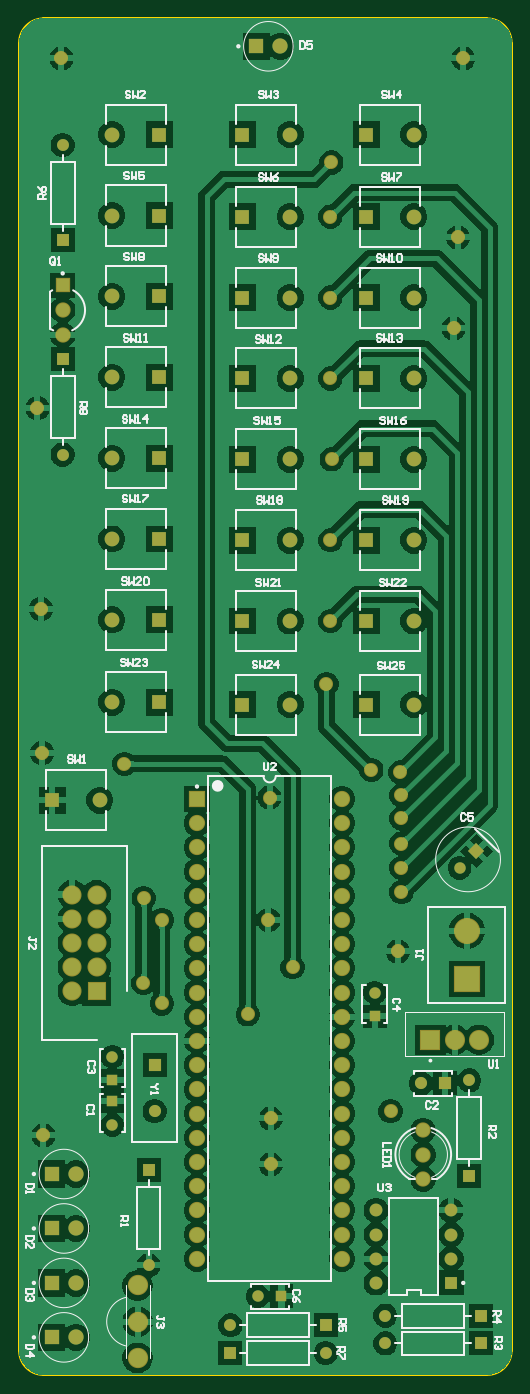
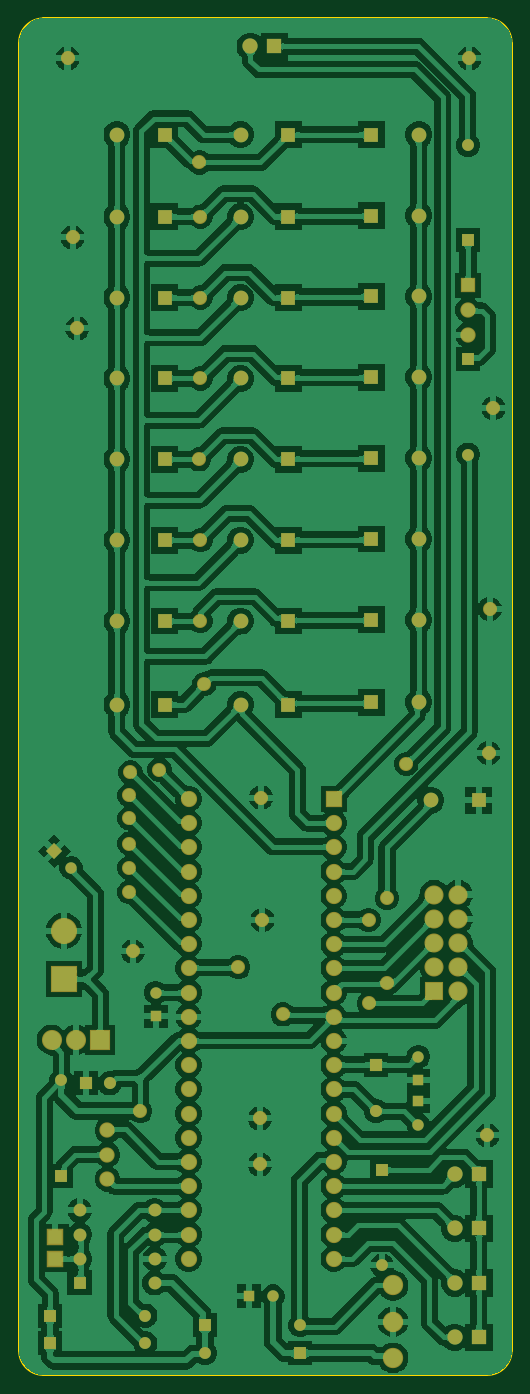
Circuit board: 9 layer files. Board 51.7 x 142.4 mm.
- bottom_copper: PCB2.GBL (204454 bytes)
- bottom_silk: PCB2.GBO (268 bytes)
- paste: PCB2.GBP (336 bytes)
- bottom_mask: PCB2.GBS (5119 bytes)
- outline: PCB2.GKO (584 bytes)
- top_copper: PCB2.GTL (87008 bytes)
- top_silk: PCB2.GTO (26462 bytes)
- paste: PCB2.GTP (270 bytes)
- top_mask: PCB2.GTS (5048 bytes)

=== bottom_copper: PCB2.GBL (204454 bytes, source omitted) ===
=== bottom_silk: PCB2.GBO ===
G04*
G04 #@! TF.GenerationSoftware,Altium Limited,Altium Designer,24.7.2 (38)*
G04*
G04 Layer_Color=32896*
%FSLAX25Y25*%
%MOIN*%
G70*
G04*
G04 #@! TF.SameCoordinates,CC8A6A43-B504-4C59-8E3F-8C83A17D3AF1*
G04*
G04*
G04 #@! TF.FilePolarity,Positive*
G04*
G01*
G75*
M02*

=== paste: PCB2.GBP ===
G04*
G04 #@! TF.GenerationSoftware,Altium Limited,Altium Designer,24.7.2 (38)*
G04*
G04 Layer_Color=128*
%FSLAX25Y25*%
%MOIN*%
G70*
G04*
G04 #@! TF.SameCoordinates,CC8A6A43-B504-4C59-8E3F-8C83A17D3AF1*
G04*
G04*
G04 #@! TF.FilePolarity,Positive*
G04*
G01*
G75*
%ADD59R,0.06000X0.06000*%
D59*
X188500Y57000D02*
D03*
Y48000D02*
D03*
M02*

=== bottom_mask: PCB2.GBS ===
G04*
G04 #@! TF.GenerationSoftware,Altium Limited,Altium Designer,24.7.2 (38)*
G04*
G04 Layer_Color=16711935*
%FSLAX25Y25*%
%MOIN*%
G70*
G04*
G04 #@! TF.SameCoordinates,CC8A6A43-B504-4C59-8E3F-8C83A17D3AF1*
G04*
G04*
G04 #@! TF.FilePolarity,Negative*
G04*
G01*
G75*
%ADD18R,0.06706X0.06706*%
%ADD19C,0.06706*%
%ADD20R,0.04724X0.04724*%
%ADD21C,0.04724*%
%ADD22C,0.04921*%
%ADD23R,0.04921X0.04921*%
%ADD24R,0.05315X0.05315*%
%ADD25C,0.05315*%
%ADD26C,0.06102*%
%ADD27R,0.06102X0.06102*%
%ADD28C,0.08400*%
%ADD29P,0.06681X4X270.0*%
%ADD30C,0.06299*%
%ADD31R,0.06299X0.06299*%
%ADD32R,0.06312X0.06312*%
%ADD33C,0.06312*%
%ADD34R,0.04921X0.04921*%
%ADD35C,0.07887*%
%ADD36R,0.07887X0.07887*%
%ADD37C,0.08320*%
%ADD38R,0.08320X0.08320*%
%ADD39C,0.10800*%
%ADD40R,0.10800X0.10800*%
%ADD41R,0.04724X0.04724*%
%ADD42R,0.05000X0.05000*%
%ADD43C,0.05000*%
%ADD44R,0.05000X0.05000*%
%ADD45C,0.05800*%
%ADD60R,0.06800X0.06800*%
D18*
X73500Y238000D02*
D03*
D19*
Y228000D02*
D03*
Y218000D02*
D03*
Y208000D02*
D03*
Y198000D02*
D03*
Y188000D02*
D03*
Y178000D02*
D03*
Y168000D02*
D03*
Y158000D02*
D03*
Y148000D02*
D03*
Y138000D02*
D03*
Y128000D02*
D03*
Y118000D02*
D03*
Y108000D02*
D03*
Y98000D02*
D03*
Y88000D02*
D03*
Y78000D02*
D03*
Y68000D02*
D03*
Y58000D02*
D03*
Y48000D02*
D03*
X133500Y238000D02*
D03*
Y228000D02*
D03*
Y218000D02*
D03*
Y208000D02*
D03*
Y198000D02*
D03*
Y188000D02*
D03*
Y178000D02*
D03*
Y168000D02*
D03*
Y158000D02*
D03*
Y148000D02*
D03*
Y138000D02*
D03*
Y128000D02*
D03*
Y118000D02*
D03*
Y108000D02*
D03*
Y98000D02*
D03*
Y88000D02*
D03*
Y78000D02*
D03*
Y68000D02*
D03*
Y58000D02*
D03*
Y48000D02*
D03*
D20*
X108421Y32500D02*
D03*
D21*
X98579D02*
D03*
X182040Y209540D02*
D03*
X38500Y131555D02*
D03*
X147000Y158000D02*
D03*
X38500Y103279D02*
D03*
D22*
X126685Y9000D02*
D03*
X87315Y20500D02*
D03*
X151315Y24500D02*
D03*
Y13000D02*
D03*
X18000Y380315D02*
D03*
X186000Y121685D02*
D03*
X53500Y45315D02*
D03*
X18000Y508185D02*
D03*
D23*
X87315Y9000D02*
D03*
X126685Y20500D02*
D03*
X190685Y24500D02*
D03*
Y13000D02*
D03*
D24*
X178500Y38000D02*
D03*
D25*
Y48000D02*
D03*
Y58000D02*
D03*
Y68000D02*
D03*
X147500D02*
D03*
Y58000D02*
D03*
Y48000D02*
D03*
Y38000D02*
D03*
D26*
X111986Y277000D02*
D03*
X111986Y311500D02*
D03*
Y344917D02*
D03*
Y378333D02*
D03*
X38315Y345417D02*
D03*
X38315Y479083D02*
D03*
X111986Y445166D02*
D03*
X38315Y412250D02*
D03*
X111986Y478583D02*
D03*
X38315Y445667D02*
D03*
X163079Y378333D02*
D03*
X163079Y445166D02*
D03*
X163079Y512500D02*
D03*
Y478583D02*
D03*
Y411750D02*
D03*
X38315Y512500D02*
D03*
X111986Y411750D02*
D03*
X38315Y312000D02*
D03*
X111986Y512500D02*
D03*
X38315Y378833D02*
D03*
X163079Y311500D02*
D03*
Y344917D02*
D03*
Y277000D02*
D03*
X38315Y278000D02*
D03*
X33342Y237500D02*
D03*
D27*
X92301Y277000D02*
D03*
Y311500D02*
D03*
Y344917D02*
D03*
Y378333D02*
D03*
X58000Y345417D02*
D03*
Y479083D02*
D03*
X92301Y445166D02*
D03*
X58000Y412250D02*
D03*
X92301Y478583D02*
D03*
X58000Y445667D02*
D03*
X143394Y378333D02*
D03*
Y445166D02*
D03*
Y512500D02*
D03*
Y478583D02*
D03*
Y411750D02*
D03*
X58000Y512500D02*
D03*
X92301Y411750D02*
D03*
X58000Y312000D02*
D03*
X92301Y512500D02*
D03*
X58000Y378833D02*
D03*
X143394Y311500D02*
D03*
Y344917D02*
D03*
Y277000D02*
D03*
X58000Y278000D02*
D03*
X13657Y237500D02*
D03*
D28*
X49000Y7000D02*
D03*
Y37000D02*
D03*
Y22000D02*
D03*
D29*
X189000Y216500D02*
D03*
D30*
X23500Y83000D02*
D03*
Y60500D02*
D03*
Y38000D02*
D03*
Y15500D02*
D03*
X108000Y549000D02*
D03*
D31*
X13500Y83000D02*
D03*
Y60500D02*
D03*
Y38000D02*
D03*
Y15500D02*
D03*
X98000Y549000D02*
D03*
D32*
X18000Y450236D02*
D03*
D33*
Y429764D02*
D03*
Y440000D02*
D03*
X167000Y81000D02*
D03*
Y91000D02*
D03*
Y101000D02*
D03*
D34*
X18000Y419685D02*
D03*
X186000Y82315D02*
D03*
X53500Y84685D02*
D03*
X18000Y468815D02*
D03*
D35*
X22000Y198500D02*
D03*
X32000D02*
D03*
X22000Y188500D02*
D03*
X32000D02*
D03*
X22000Y178500D02*
D03*
X32000D02*
D03*
X22000Y168500D02*
D03*
X32000D02*
D03*
X22000Y158500D02*
D03*
D36*
X32000D02*
D03*
D37*
X190039Y138500D02*
D03*
X180000D02*
D03*
D38*
X169960D02*
D03*
D39*
X185000Y183500D02*
D03*
D40*
Y163500D02*
D03*
D41*
X38500Y121713D02*
D03*
X147000Y148158D02*
D03*
X38500Y113121D02*
D03*
D42*
X56000Y128213D02*
D03*
D43*
Y109000D02*
D03*
X166079Y120500D02*
D03*
D44*
X175921D02*
D03*
D45*
X59000Y153500D02*
D03*
X158000Y209500D02*
D03*
X128583Y311500D02*
D03*
X145500Y250000D02*
D03*
X183500Y544000D02*
D03*
X7500Y399500D02*
D03*
X9000Y316500D02*
D03*
X17500Y544000D02*
D03*
X10000Y99000D02*
D03*
X156500Y175000D02*
D03*
X179500Y432500D02*
D03*
X181344Y470042D02*
D03*
X9500Y257000D02*
D03*
X94500Y149000D02*
D03*
X158000Y230000D02*
D03*
X153500Y109000D02*
D03*
X158000Y219500D02*
D03*
Y199500D02*
D03*
X113000Y168500D02*
D03*
X129000Y501000D02*
D03*
X103000Y188000D02*
D03*
X103500Y238500D02*
D03*
X104000Y106000D02*
D03*
X127000Y285500D02*
D03*
X59000Y188000D02*
D03*
X158000Y239500D02*
D03*
X128583Y344917D02*
D03*
X157500Y249000D02*
D03*
X128583Y411750D02*
D03*
Y445166D02*
D03*
Y478583D02*
D03*
X129167Y378333D02*
D03*
X43500Y252500D02*
D03*
X51362Y161921D02*
D03*
X51500Y197000D02*
D03*
X104000Y87000D02*
D03*
D60*
X188500Y57000D02*
D03*
Y48000D02*
D03*
M02*

=== outline: PCB2.GKO ===
G04*
G04 #@! TF.GenerationSoftware,Altium Limited,Altium Designer,24.7.2 (38)*
G04*
G04 Layer_Color=16711935*
%FSLAX25Y25*%
%MOIN*%
G70*
G04*
G04 #@! TF.SameCoordinates,CC8A6A43-B504-4C59-8E3F-8C83A17D3AF1*
G04*
G04*
G04 #@! TF.FilePolarity,Positive*
G04*
G01*
G75*
%ADD16C,0.01000*%
D16*
X203500Y550500D02*
G03*
X193500Y560500I-10000J0D01*
G01*
Y0D02*
G03*
X203500Y10000I0J10000D01*
G01*
X10000Y560500D02*
G03*
X0Y550500I0J-10000D01*
G01*
Y10000D02*
G03*
X10000Y0I10000J0D01*
G01*
X193500D01*
X10000Y560500D02*
X193500D01*
X203500Y10000D02*
Y550500D01*
X0Y10000D02*
Y550500D01*
M02*

=== top_copper: PCB2.GTL (87008 bytes, source omitted) ===
=== top_silk: PCB2.GTO (26462 bytes, source omitted) ===
=== paste: PCB2.GTP ===
G04*
G04 #@! TF.GenerationSoftware,Altium Limited,Altium Designer,24.7.2 (38)*
G04*
G04 Layer_Color=8421504*
%FSLAX25Y25*%
%MOIN*%
G70*
G04*
G04 #@! TF.SameCoordinates,CC8A6A43-B504-4C59-8E3F-8C83A17D3AF1*
G04*
G04*
G04 #@! TF.FilePolarity,Positive*
G04*
G01*
G75*
M02*

=== top_mask: PCB2.GTS ===
G04*
G04 #@! TF.GenerationSoftware,Altium Limited,Altium Designer,24.7.2 (38)*
G04*
G04 Layer_Color=8388736*
%FSLAX25Y25*%
%MOIN*%
G70*
G04*
G04 #@! TF.SameCoordinates,CC8A6A43-B504-4C59-8E3F-8C83A17D3AF1*
G04*
G04*
G04 #@! TF.FilePolarity,Negative*
G04*
G01*
G75*
%ADD18R,0.06706X0.06706*%
%ADD19C,0.06706*%
%ADD20R,0.04724X0.04724*%
%ADD21C,0.04724*%
%ADD22C,0.04921*%
%ADD23R,0.04921X0.04921*%
%ADD24R,0.05315X0.05315*%
%ADD25C,0.05315*%
%ADD26C,0.06102*%
%ADD27R,0.06102X0.06102*%
%ADD28C,0.08400*%
%ADD29P,0.06681X4X270.0*%
%ADD30C,0.06299*%
%ADD31R,0.06299X0.06299*%
%ADD32R,0.06312X0.06312*%
%ADD33C,0.06312*%
%ADD34R,0.04921X0.04921*%
%ADD35C,0.07887*%
%ADD36R,0.07887X0.07887*%
%ADD37C,0.08320*%
%ADD38R,0.08320X0.08320*%
%ADD39C,0.10800*%
%ADD40R,0.10800X0.10800*%
%ADD41R,0.04724X0.04724*%
%ADD42R,0.05000X0.05000*%
%ADD43C,0.05000*%
%ADD44R,0.05000X0.05000*%
%ADD45C,0.05800*%
D18*
X73500Y238000D02*
D03*
D19*
Y228000D02*
D03*
Y218000D02*
D03*
Y208000D02*
D03*
Y198000D02*
D03*
Y188000D02*
D03*
Y178000D02*
D03*
Y168000D02*
D03*
Y158000D02*
D03*
Y148000D02*
D03*
Y138000D02*
D03*
Y128000D02*
D03*
Y118000D02*
D03*
Y108000D02*
D03*
Y98000D02*
D03*
Y88000D02*
D03*
Y78000D02*
D03*
Y68000D02*
D03*
Y58000D02*
D03*
Y48000D02*
D03*
X133500Y238000D02*
D03*
Y228000D02*
D03*
Y218000D02*
D03*
Y208000D02*
D03*
Y198000D02*
D03*
Y188000D02*
D03*
Y178000D02*
D03*
Y168000D02*
D03*
Y158000D02*
D03*
Y148000D02*
D03*
Y138000D02*
D03*
Y128000D02*
D03*
Y118000D02*
D03*
Y108000D02*
D03*
Y98000D02*
D03*
Y88000D02*
D03*
Y78000D02*
D03*
Y68000D02*
D03*
Y58000D02*
D03*
Y48000D02*
D03*
D20*
X108421Y32500D02*
D03*
D21*
X98579D02*
D03*
X182040Y209540D02*
D03*
X38500Y131555D02*
D03*
X147000Y158000D02*
D03*
X38500Y103279D02*
D03*
D22*
X126685Y9000D02*
D03*
X87315Y20500D02*
D03*
X151315Y24500D02*
D03*
Y13000D02*
D03*
X18000Y380315D02*
D03*
X186000Y121685D02*
D03*
X53500Y45315D02*
D03*
X18000Y508185D02*
D03*
D23*
X87315Y9000D02*
D03*
X126685Y20500D02*
D03*
X190685Y24500D02*
D03*
Y13000D02*
D03*
D24*
X178500Y38000D02*
D03*
D25*
Y48000D02*
D03*
Y58000D02*
D03*
Y68000D02*
D03*
X147500D02*
D03*
Y58000D02*
D03*
Y48000D02*
D03*
Y38000D02*
D03*
D26*
X111986Y277000D02*
D03*
X111986Y311500D02*
D03*
Y344917D02*
D03*
Y378333D02*
D03*
X38315Y345417D02*
D03*
X38315Y479083D02*
D03*
X111986Y445166D02*
D03*
X38315Y412250D02*
D03*
X111986Y478583D02*
D03*
X38315Y445667D02*
D03*
X163079Y378333D02*
D03*
X163079Y445166D02*
D03*
X163079Y512500D02*
D03*
Y478583D02*
D03*
Y411750D02*
D03*
X38315Y512500D02*
D03*
X111986Y411750D02*
D03*
X38315Y312000D02*
D03*
X111986Y512500D02*
D03*
X38315Y378833D02*
D03*
X163079Y311500D02*
D03*
Y344917D02*
D03*
Y277000D02*
D03*
X38315Y278000D02*
D03*
X33342Y237500D02*
D03*
D27*
X92301Y277000D02*
D03*
Y311500D02*
D03*
Y344917D02*
D03*
Y378333D02*
D03*
X58000Y345417D02*
D03*
Y479083D02*
D03*
X92301Y445166D02*
D03*
X58000Y412250D02*
D03*
X92301Y478583D02*
D03*
X58000Y445667D02*
D03*
X143394Y378333D02*
D03*
Y445166D02*
D03*
Y512500D02*
D03*
Y478583D02*
D03*
Y411750D02*
D03*
X58000Y512500D02*
D03*
X92301Y411750D02*
D03*
X58000Y312000D02*
D03*
X92301Y512500D02*
D03*
X58000Y378833D02*
D03*
X143394Y311500D02*
D03*
Y344917D02*
D03*
Y277000D02*
D03*
X58000Y278000D02*
D03*
X13657Y237500D02*
D03*
D28*
X49000Y7000D02*
D03*
Y37000D02*
D03*
Y22000D02*
D03*
D29*
X189000Y216500D02*
D03*
D30*
X23500Y83000D02*
D03*
Y60500D02*
D03*
Y38000D02*
D03*
Y15500D02*
D03*
X108000Y549000D02*
D03*
D31*
X13500Y83000D02*
D03*
Y60500D02*
D03*
Y38000D02*
D03*
Y15500D02*
D03*
X98000Y549000D02*
D03*
D32*
X18000Y450236D02*
D03*
D33*
Y429764D02*
D03*
Y440000D02*
D03*
X167000Y81000D02*
D03*
Y91000D02*
D03*
Y101000D02*
D03*
D34*
X18000Y419685D02*
D03*
X186000Y82315D02*
D03*
X53500Y84685D02*
D03*
X18000Y468815D02*
D03*
D35*
X22000Y198500D02*
D03*
X32000D02*
D03*
X22000Y188500D02*
D03*
X32000D02*
D03*
X22000Y178500D02*
D03*
X32000D02*
D03*
X22000Y168500D02*
D03*
X32000D02*
D03*
X22000Y158500D02*
D03*
D36*
X32000D02*
D03*
D37*
X190039Y138500D02*
D03*
X180000D02*
D03*
D38*
X169960D02*
D03*
D39*
X185000Y183500D02*
D03*
D40*
Y163500D02*
D03*
D41*
X38500Y121713D02*
D03*
X147000Y148158D02*
D03*
X38500Y113121D02*
D03*
D42*
X56000Y128213D02*
D03*
D43*
Y109000D02*
D03*
X166079Y120500D02*
D03*
D44*
X175921D02*
D03*
D45*
X59000Y153500D02*
D03*
X158000Y209500D02*
D03*
X128583Y311500D02*
D03*
X145500Y250000D02*
D03*
X183500Y544000D02*
D03*
X7500Y399500D02*
D03*
X9000Y316500D02*
D03*
X17500Y544000D02*
D03*
X10000Y99000D02*
D03*
X156500Y175000D02*
D03*
X179500Y432500D02*
D03*
X181344Y470042D02*
D03*
X9500Y257000D02*
D03*
X94500Y149000D02*
D03*
X158000Y230000D02*
D03*
X153500Y109000D02*
D03*
X158000Y219500D02*
D03*
Y199500D02*
D03*
X113000Y168500D02*
D03*
X129000Y501000D02*
D03*
X103000Y188000D02*
D03*
X103500Y238500D02*
D03*
X104000Y106000D02*
D03*
X127000Y285500D02*
D03*
X59000Y188000D02*
D03*
X158000Y239500D02*
D03*
X128583Y344917D02*
D03*
X157500Y249000D02*
D03*
X128583Y411750D02*
D03*
Y445166D02*
D03*
Y478583D02*
D03*
X129167Y378333D02*
D03*
X43500Y252500D02*
D03*
X51362Y161921D02*
D03*
X51500Y197000D02*
D03*
X104000Y87000D02*
D03*
M02*

